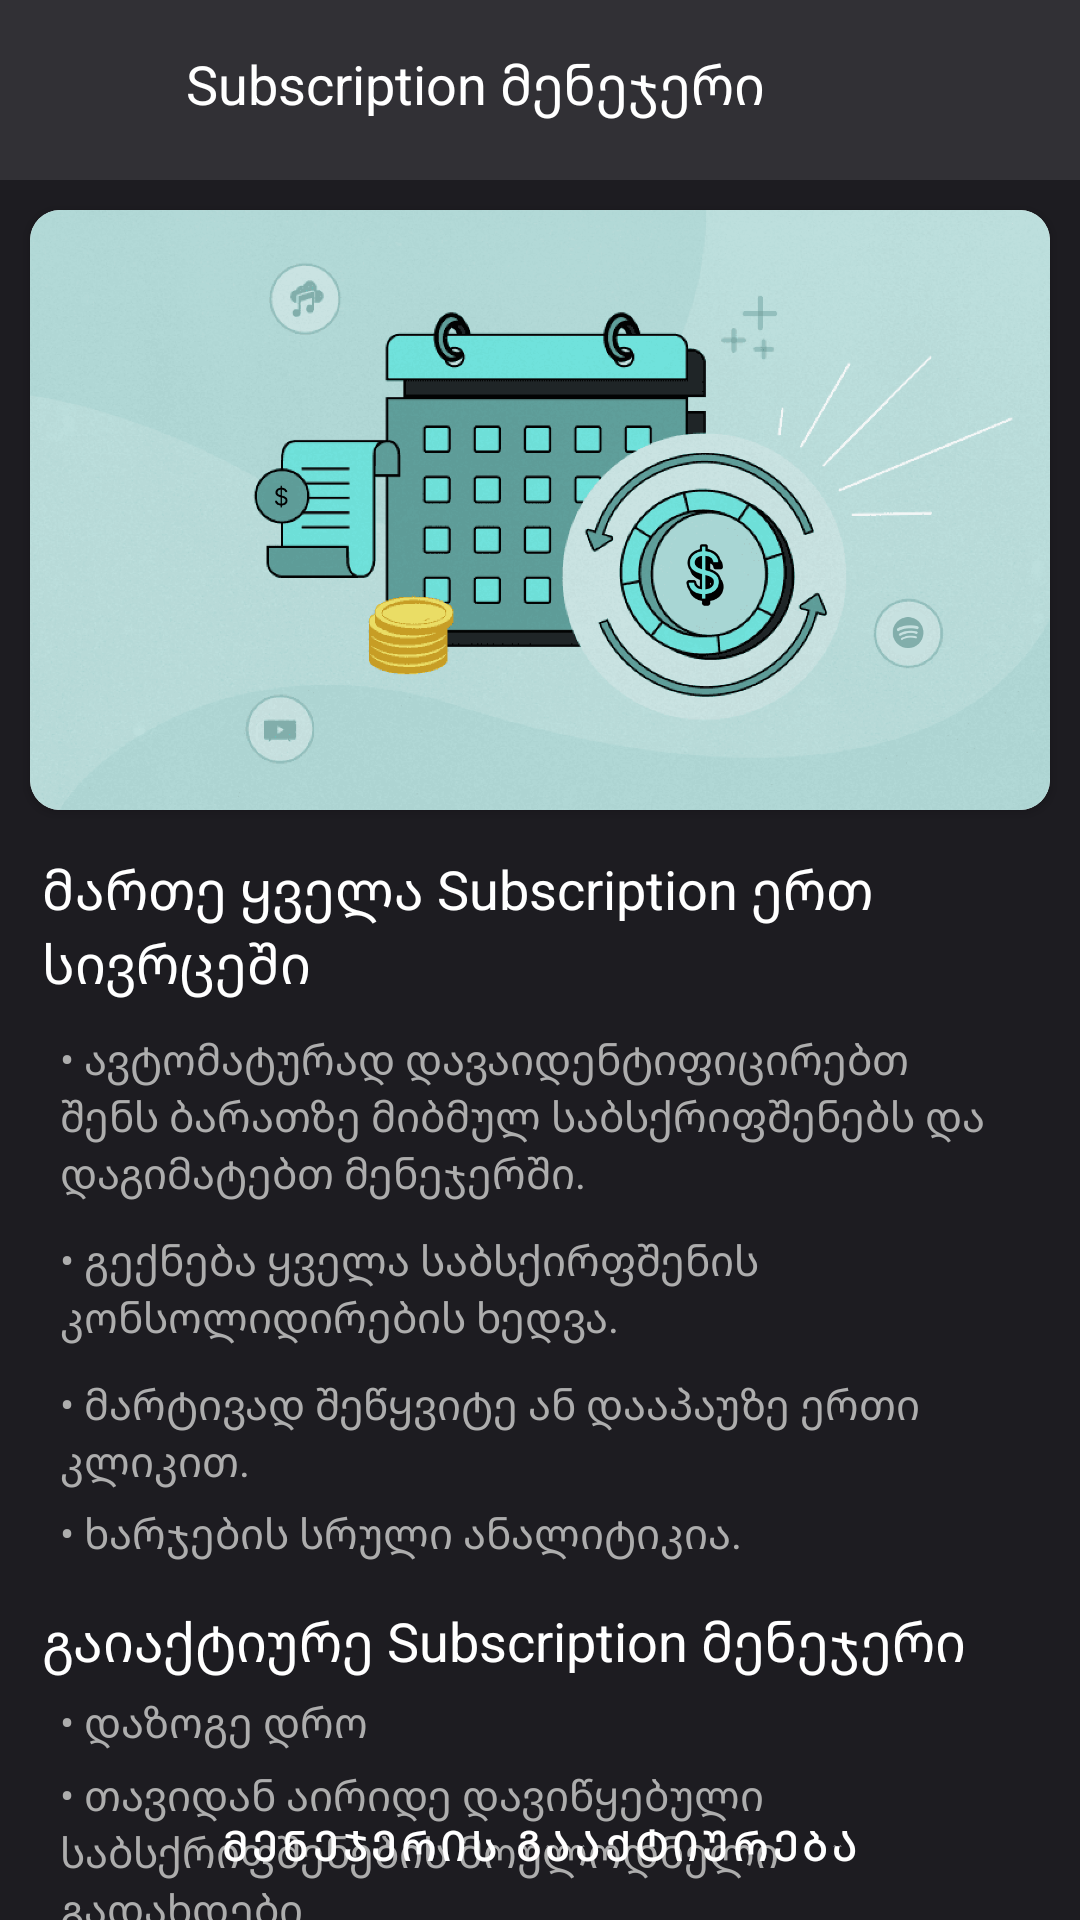

Here is an Android app screen rendered from its layout file. Give the layout XML and the strings, colors and styles it references.
<!-- AndroidManifest.xml: application theme Theme.TeamVoid -->
<!-- res/layout/fragment_subscription_manager.xml -->
<?xml version="1.0" encoding="utf-8"?>
<androidx.constraintlayout.widget.ConstraintLayout xmlns:android="http://schemas.android.com/apk/res/android"
    xmlns:app="http://schemas.android.com/apk/res-auto"
    xmlns:tools="http://schemas.android.com/tools"
    android:layout_width="match_parent"
    android:layout_height="match_parent"
    android:background="@color/background_surface"
    tools:context=".presentation.subscription_manager.SubscriptionManagerFragment">

    <com.google.android.material.appbar.AppBarLayout
        android:id="@+id/appBarLayout"
        android:layout_width="match_parent"
        android:layout_height="wrap_content"
        android:background="@color/surface"
        app:layout_constraintEnd_toEndOf="parent"
        app:layout_constraintStart_toStartOf="parent"
        app:layout_constraintTop_toTopOf="parent">

        <androidx.constraintlayout.widget.ConstraintLayout
            android:layout_width="match_parent"
            android:layout_height="60dp">

            <Toolbar
                android:id="@+id/toolbar"
                android:layout_width="match_parent"
                android:layout_height="50dp"
                app:layout_constraintBottom_toBottomOf="parent"
                app:layout_constraintEnd_toEndOf="parent"
                app:layout_constraintHorizontal_bias="0.5"
                app:layout_constraintStart_toStartOf="parent"
                app:layout_constraintTop_toTopOf="parent" />

            <ImageButton
                android:id="@+id/btn_back_sub_manager"
                android:layout_width="32dp"
                android:layout_height="32dp"
                android:layout_margin="10dp"
                android:background="@android:color/transparent"
                android:src="@drawable/icon_back"
                app:layout_constraintBottom_toBottomOf="parent"
                app:layout_constraintStart_toStartOf="parent"
                app:layout_constraintTop_toTopOf="parent"
                app:tint="@color/white" />

            <TextView
                android:id="@+id/tv_sub_manager"
                android:layout_width="wrap_content"
                android:layout_height="wrap_content"
                android:layout_marginHorizontal="20dp"
                android:layout_marginTop="8dp"
                android:layout_marginBottom="12dp"
                android:src="@drawable/tbc_logo_ka_ge_cropped"
                android:text="Subscription მენეჯერი"
                android:textColor="@color/white"
                android:textSize="18sp"
                app:layout_constraintBottom_toBottomOf="@+id/toolbar"
                app:layout_constraintStart_toEndOf="@id/btn_back_sub_manager"
                app:layout_constraintTop_toTopOf="@+id/toolbar" />

        </androidx.constraintlayout.widget.ConstraintLayout>
    </com.google.android.material.appbar.AppBarLayout>

    <androidx.cardview.widget.CardView
        android:id="@+id/cardView2"
        android:layout_width="match_parent"
        android:layout_height="200dp"
        android:layout_margin="10dp"
        app:cardCornerRadius="10dp"
        app:layout_constraintEnd_toEndOf="parent"
        app:layout_constraintStart_toStartOf="parent"
        app:layout_constraintTop_toBottomOf="@+id/appBarLayout">

        <ImageView
            android:layout_width="match_parent"
            android:layout_height="match_parent"
            android:scaleType="centerCrop"
            android:src="@drawable/sub_manager_photo" />

    </androidx.cardview.widget.CardView>

    <TextView
        android:id="@+id/textView4"
        android:layout_width="match_parent"
        android:layout_height="wrap_content"
        android:layout_margin="14dp"
        android:text="მართე ყველა Subscription ერთ სივრცეში"
        android:textColor="@color/white"
        android:textSize="18sp"
        app:layout_constraintEnd_toEndOf="parent"
        app:layout_constraintStart_toStartOf="parent"
        app:layout_constraintTop_toBottomOf="@+id/cardView2" />

    <TextView
        android:textColor="@color/white_secondary"
        android:id="@+id/textView5"
        android:layout_width="match_parent"
        android:layout_height="wrap_content"
        android:layout_marginHorizontal="20dp"
        android:layout_marginTop="10dp"
        android:text="• ავტომატურად დავაიდენტიფიცირებთ შენს ბარათზე მიბმულ საბსქრიფშენებს და დაგიმატებთ მენეჯერში."
        app:layout_constraintEnd_toEndOf="parent"
        app:layout_constraintStart_toStartOf="parent"
        app:layout_constraintTop_toBottomOf="@+id/textView4" />

    <TextView
        android:textColor="@color/white_secondary"

        android:id="@+id/textView6"
        android:layout_width="match_parent"
        android:layout_height="wrap_content"
        android:layout_marginHorizontal="20dp"
        android:layout_marginVertical="10dp"
        android:text="• გექნება ყველა საბსქირფშენის კონსოლიდირების ხედვა."
        app:layout_constraintEnd_toEndOf="parent"
        app:layout_constraintStart_toStartOf="parent"
        app:layout_constraintTop_toBottomOf="@+id/textView5" />


    <TextView
        android:textColor="@color/white_secondary"

        android:id="@+id/textView7"
        android:layout_width="match_parent"
        android:layout_height="wrap_content"
        android:layout_marginHorizontal="20dp"
        android:layout_marginTop="10dp"
        android:text="• მარტივად შეწყვიტე ან დააპაუზე ერთი კლიკით."
        app:layout_constraintEnd_toEndOf="parent"
        app:layout_constraintStart_toStartOf="parent"
        app:layout_constraintTop_toBottomOf="@+id/textView6" />

    <TextView
        android:textColor="@color/white_secondary"

        android:id="@+id/textView8"
        android:layout_width="match_parent"
        android:layout_height="wrap_content"
        android:layout_marginHorizontal="20dp"
        android:layout_marginTop="5dp"
        android:text="• ხარჯების სრული ანალიტიკია."
        app:layout_constraintEnd_toEndOf="parent"
        app:layout_constraintStart_toStartOf="parent"
        app:layout_constraintTop_toBottomOf="@+id/textView7" />

    <TextView
        android:id="@+id/textView9"
        android:layout_width="match_parent"
        android:layout_height="wrap_content"
        android:layout_margin="14dp"
        android:text="გაიაქტიურე Subscription მენეჯერი"
        android:textColor="@color/white"
        android:textSize="18sp"
        app:layout_constraintEnd_toEndOf="parent"
        app:layout_constraintHorizontal_bias="0.5"
        app:layout_constraintStart_toStartOf="parent"
        app:layout_constraintTop_toBottomOf="@+id/textView8" />


    <TextView
        android:textColor="@color/white_secondary"

        android:layout_marginVertical="5dp"
        android:id="@+id/textView10"
        android:layout_width="match_parent"
        android:layout_height="wrap_content"
        android:layout_marginHorizontal="20dp"
        android:text="• დაზოგე დრო"
        app:layout_constraintEnd_toEndOf="parent"
        app:layout_constraintHorizontal_bias="0.5"
        app:layout_constraintStart_toStartOf="parent"
        app:layout_constraintTop_toBottomOf="@+id/textView9" />

    <TextView
        android:textColor="@color/white_secondary"

        android:layout_marginVertical="5dp"
        android:id="@+id/textView11"
        android:layout_width="match_parent"
        android:layout_height="wrap_content"
        android:layout_marginHorizontal="20dp"
        android:text="• თავიდან აირიდე დავიწყებული საბსქრიფშენების მოულოდნელი გადახდები"
        app:layout_constraintEnd_toEndOf="parent"
        app:layout_constraintHorizontal_bias="0.5"
        app:layout_constraintStart_toStartOf="parent"
        app:layout_constraintTop_toBottomOf="@+id/textView10" />

    <TextView
        android:textColor="@color/white_secondary"

        android:layout_marginVertical="5dp"
        android:id="@+id/textView12"
        android:layout_width="match_parent"
        android:layout_height="wrap_content"
        android:layout_marginHorizontal="20dp"
        android:text="• დააოპტიმიზირე საბსქრიფშენების ხარჯები"
        app:layout_constraintEnd_toEndOf="parent"
        app:layout_constraintHorizontal_bias="0.5"
        app:layout_constraintStart_toStartOf="parent"
        app:layout_constraintTop_toBottomOf="@+id/textView11" />

    <TextView
        android:textColor="@color/white_secondary"
        android:layout_marginVertical="5dp"
        android:layout_width="match_parent"
        android:layout_height="wrap_content"
        android:layout_marginHorizontal="20dp"
        android:text="• მიიღე მოახლოვებული გადახდების შესახებ ინფორმაცია"
        app:layout_constraintEnd_toEndOf="parent"
        app:layout_constraintHorizontal_bias="0.5"
        app:layout_constraintStart_toStartOf="parent"
        app:layout_constraintTop_toBottomOf="@+id/textView12" />

    <Button
        android:id="@+id/btn_manager_activation"
        android:layout_marginHorizontal="10dp"
        style="@style/SkyBlueButtonStyle"
        android:layout_width="match_parent"
        android:layout_height="50dp"
        android:text="მენეჯერის გააქტიურება"
        app:layout_constraintBottom_toBottomOf="parent"
        app:layout_constraintEnd_toEndOf="parent"
        app:layout_constraintStart_toStartOf="parent" />

</androidx.constraintlayout.widget.ConstraintLayout>
<!-- resources referenced by this layout -->
<resources>
  <color name="background_surface">#1d1c21</color>
  <color name="surface">#313035</color>
  <color name="white">#FFFFFFFF</color>
  <color name="white_secondary">#ADADAD</color>
  <!-- drawable sub_manager_photo: png bitmap (drawable, 332558 bytes) -->
  <!-- drawable tbc_logo_ka_ge_cropped: vector/xml drawable (drawable, 7376 chars, omitted) -->
  <style name="SkyBlueButtonStyle" parent="Widget.MaterialComponents.Button">
          <item name="android:backgroundTint">@color/sky_blue</item>
          <item name="cornerRadius">6dp</item>
          <item name="android:textColor">@android:color/white</item>
      </style>
  <style name="Theme.TeamVoid" parent="Base.Theme.TeamVoid" />
  <color name="sky_blue">#429afc</color>
  <style name="Base.Theme.TeamVoid" parent="Theme.Material3.DayNight.NoActionBar">
          
          
      </style>
</resources>
